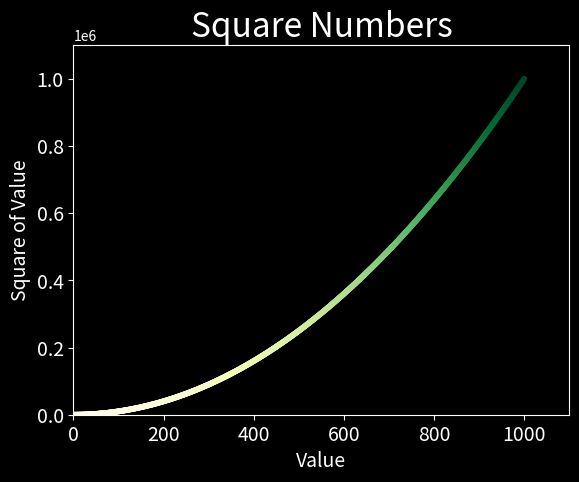

Recreate this plot in Python.
import matplotlib.pyplot as plt

x_values = range(1, 1001)
y_values = [x**2 for x in x_values]

plt.style.use('dark_background')
fig, ax = plt.subplots()
ax.scatter(x_values, y_values, c=y_values, cmap=plt.cm.YlGn, s=10)

# Set chart title and label axes
ax.set_title("Square Numbers", fontsize=24)
ax.set_xlabel("Value", fontsize=14)
ax.set_ylabel("Square of Value", fontsize=14)

# Set size of tick labels
ax.tick_params(labelsize=14)

# Set the range for each axis
ax.axis([0, 1100, 0, 1_100_000])

plt.show()